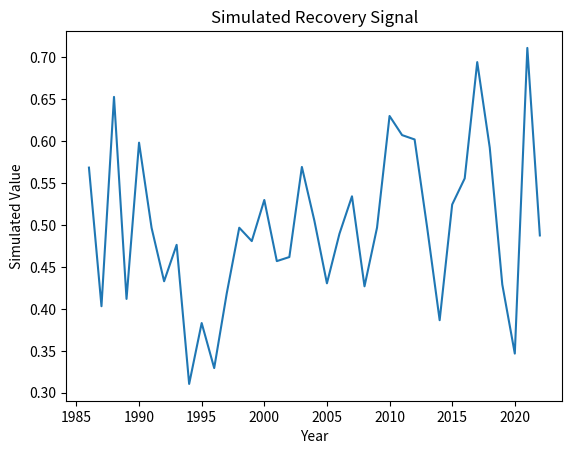

Recreate this plot in Python.
"""
Script: landscape_fragmentation_03.py
Author: Lisa
Description: Placeholder for EO-based forest recovery analysis on topic: landscape_fragmentation
"""

import numpy as np
import pandas as pd
import matplotlib.pyplot as plt

def run_landscape_fragmentation():
    years = np.arange(1986, 2023)
    values = np.random.normal(loc=0.5, scale=0.1, size=len(years))
    trend = np.polyfit(years, values, 1)
    print(f"Simulated trend slope: {trend[0]:.4f}")
    plt.plot(years, values)
    plt.title('Simulated Recovery Signal')
    plt.xlabel('Year')
    plt.ylabel('Simulated Value')
    plt.savefig(f'output_plot_%s_%02d.png')


if __name__ == "__main__":
    run_landscape_fragmentation()
